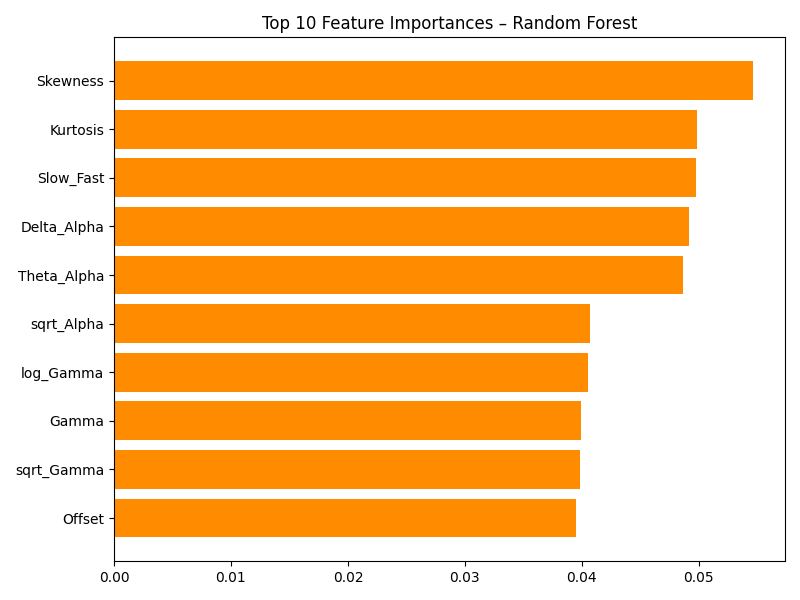

The table this chart was drawn from, first rows:
Feature, Importance
Skewness, 0.05463
Kurtosis, 0.04986
Slow_Fast, 0.04972
Delta_Alpha, 0.04912
Theta_Alpha, 0.04867
sqrt_Alpha, 0.04068
log_Gamma, 0.04055
Gamma, 0.03992
sqrt_Gamma, 0.03986
Offset, 0.03947
log_Delta, 0.0394
Beta, 0.03871
TotalPower, 0.03782
Alpha, 0.0378
Delta, 0.0373
Theta, 0.037
Beta_Gamma, 0.03669
sqrt_Beta, 0.03652
log_Beta, 0.0365
log_Alpha, 0.03602
Slope, 0.03563
sqrt_Theta, 0.03524
sqrt_Delta, 0.03503
log_Theta, 0.03491
Alpha_Beta, 0.03295
